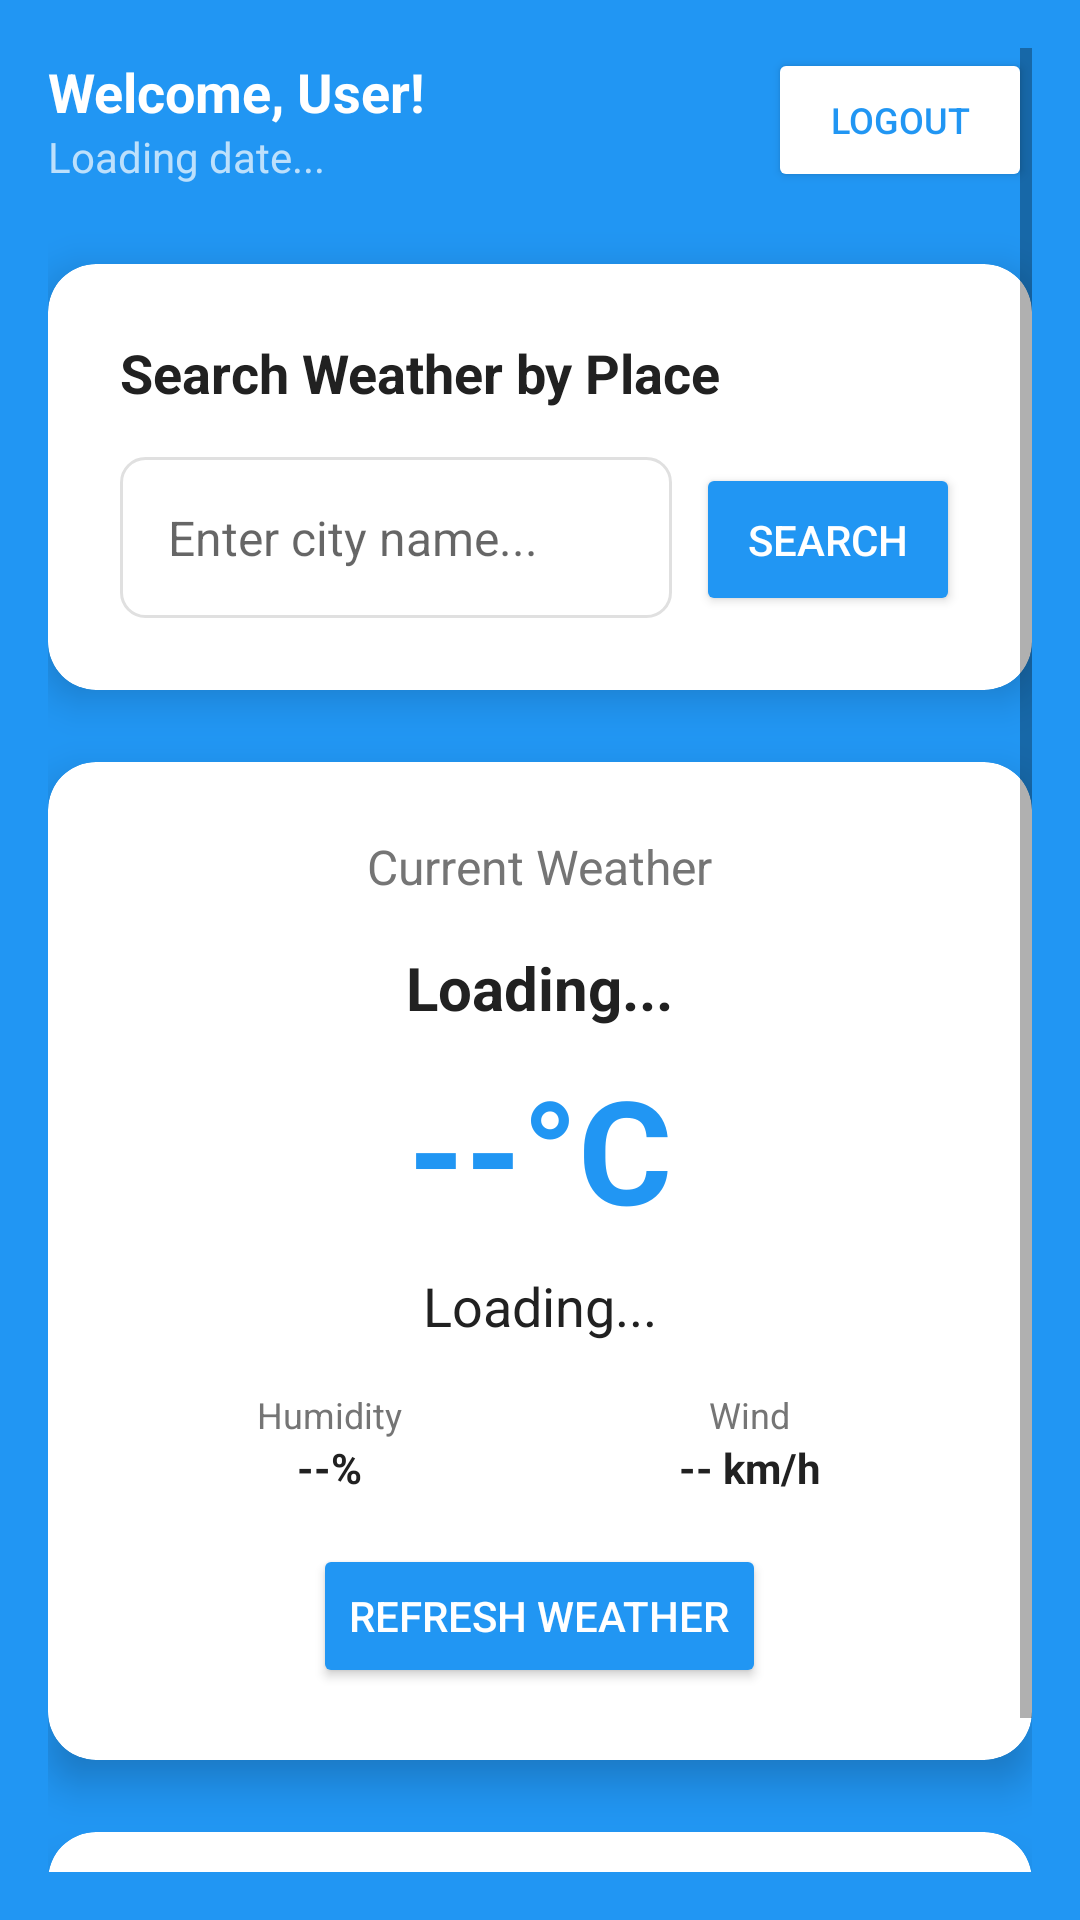

Write the Android layout XML for this screen, with the resource values it uses.
<!-- AndroidManifest.xml: application theme Theme.SAWeatherPlus -->
<!-- res/layout/activity_main.xml -->
<?xml version="1.0" encoding="utf-8"?>

<ScrollView xmlns:android="http://schemas.android.com/apk/res/android"
    xmlns:app="http://schemas.android.com/apk/res-auto"
    android:layout_width="match_parent"
    android:layout_height="match_parent"
    android:background="@color/primary_color"
    android:padding="16dp">

    <LinearLayout
        android:layout_width="match_parent"
        android:layout_height="wrap_content"
        android:orientation="vertical">

        
        <LinearLayout
            android:layout_width="match_parent"
            android:layout_height="wrap_content"
            android:orientation="horizontal"
            android:gravity="center_vertical"
            android:layout_marginBottom="24dp">

            <LinearLayout
                android:layout_width="0dp"
                android:layout_height="wrap_content"
                android:layout_weight="1"
                android:orientation="vertical">

                <TextView
                    android:id="@+id/tvWelcomeUser"
                    android:layout_width="wrap_content"
                    android:layout_height="wrap_content"
                    android:text="Welcome, User!"
                    android:textSize="18sp"
                    android:textColor="@color/white"
                    android:textStyle="bold" />

                <TextView
                    android:id="@+id/tvDate"
                    android:layout_width="wrap_content"
                    android:layout_height="wrap_content"
                    android:text="Loading date..."
                    android:textSize="14sp"
                    android:textColor="@color/white_alpha" />
            </LinearLayout>

            <Button
                android:id="@+id/btnLogout"
                android:layout_width="wrap_content"
                android:layout_height="wrap_content"
                android:text="Logout"
                android:backgroundTint="@color/white"
                android:textColor="@color/primary_color"
                android:textSize="12sp"
                android:padding="8dp" />
        </LinearLayout>

        
        <androidx.cardview.widget.CardView
            android:layout_width="match_parent"
            android:layout_height="wrap_content"
            android:layout_marginBottom="24dp"
            app:cardCornerRadius="16dp"
            app:cardElevation="8dp"
            app:cardBackgroundColor="@color/card_background">

            <LinearLayout
                android:layout_width="match_parent"
                android:layout_height="wrap_content"
                android:orientation="vertical"
                android:padding="24dp">

                <TextView
                    android:layout_width="wrap_content"
                    android:layout_height="wrap_content"
                    android:text="Search Weather by Place"
                    android:textSize="18sp"
                    android:textColor="@color/text_primary"
                    android:textStyle="bold"
                    android:layout_marginBottom="16dp" />

                <LinearLayout
                    android:layout_width="match_parent"
                    android:layout_height="wrap_content"
                    android:orientation="horizontal">

                    <EditText
                        android:id="@+id/etSearchPlace"
                        android:layout_width="0dp"
                        android:layout_height="wrap_content"
                        android:layout_weight="1"
                        android:hint="Enter city name..."
                        android:textSize="16sp"
                        android:padding="16dp"
                        android:background="@drawable/edittext_background"
                        android:layout_marginEnd="8dp" />

                    <Button
                        android:id="@+id/btnSearchPlace"
                        android:layout_width="wrap_content"
                        android:layout_height="wrap_content"
                        android:text="Search"
                        android:backgroundTint="@color/primary_color"
                        android:textColor="@color/white"
                        android:padding="16dp" />
                </LinearLayout>

            </LinearLayout>
        </androidx.cardview.widget.CardView>

        
        <androidx.cardview.widget.CardView
            android:layout_width="match_parent"
            android:layout_height="wrap_content"
            android:layout_marginBottom="24dp"
            app:cardCornerRadius="16dp"
            app:cardElevation="8dp"
            app:cardBackgroundColor="@color/card_background">

            <LinearLayout
                android:layout_width="match_parent"
                android:layout_height="wrap_content"
                android:orientation="vertical"
                android:padding="24dp">

                <ProgressBar
                    android:id="@+id/progressBar"
                    android:layout_width="wrap_content"
                    android:layout_height="wrap_content"
                    android:layout_gravity="center"
                    android:visibility="gone" />

                <TextView
                    android:layout_width="wrap_content"
                    android:layout_height="wrap_content"
                    android:text="Current Weather"
                    android:textSize="16sp"
                    android:textColor="@color/text_secondary"
                    android:layout_gravity="center"
                    android:layout_marginBottom="16dp" />

                <TextView
                    android:id="@+id/tvCityName"
                    android:layout_width="wrap_content"
                    android:layout_height="wrap_content"
                    android:text="Loading..."
                    android:textSize="20sp"
                    android:textColor="@color/text_primary"
                    android:textStyle="bold"
                    android:layout_gravity="center"
                    android:layout_marginBottom="8dp" />

                <TextView
                    android:id="@+id/tvTemperature"
                    android:layout_width="wrap_content"
                    android:layout_height="wrap_content"
                    android:text="--°C"
                    android:textSize="48sp"
                    android:textColor="@color/primary_color"
                    android:textStyle="bold"
                    android:layout_gravity="center"
                    android:layout_marginBottom="8dp" />

                <TextView
                    android:id="@+id/tvWeatherCondition"
                    android:layout_width="wrap_content"
                    android:layout_height="wrap_content"
                    android:text="Loading..."
                    android:textSize="18sp"
                    android:textColor="@color/text_primary"
                    android:layout_gravity="center"
                    android:layout_marginBottom="16dp" />

                
                <LinearLayout
                    android:layout_width="match_parent"
                    android:layout_height="wrap_content"
                    android:orientation="horizontal">

                    <LinearLayout
                        android:layout_width="0dp"
                        android:layout_height="wrap_content"
                        android:layout_weight="1"
                        android:orientation="vertical"
                        android:gravity="center">

                        <TextView
                            android:layout_width="wrap_content"
                            android:layout_height="wrap_content"
                            android:text="Humidity"
                            android:textSize="12sp"
                            android:textColor="@color/text_secondary" />

                        <TextView
                            android:id="@+id/tvHumidity"
                            android:layout_width="wrap_content"
                            android:layout_height="wrap_content"
                            android:text="--%"
                            android:textSize="14sp"
                            android:textColor="@color/text_primary"
                            android:textStyle="bold" />
                    </LinearLayout>

                    <LinearLayout
                        android:layout_width="0dp"
                        android:layout_height="wrap_content"
                        android:layout_weight="1"
                        android:orientation="vertical"
                        android:gravity="center">

                        <TextView
                            android:layout_width="wrap_content"
                            android:layout_height="wrap_content"
                            android:text="Wind"
                            android:textSize="12sp"
                            android:textColor="@color/text_secondary" />

                        <TextView
                            android:id="@+id/tvWind"
                            android:layout_width="wrap_content"
                            android:layout_height="wrap_content"
                            android:text="-- km/h"
                            android:textSize="14sp"
                            android:textColor="@color/text_primary"
                            android:textStyle="bold" />
                    </LinearLayout>
                </LinearLayout>

                <Button
                    android:id="@+id/btnRefreshWeather"
                    android:layout_width="wrap_content"
                    android:layout_height="wrap_content"
                    android:text="Refresh Weather"
                    android:layout_gravity="center"
                    android:layout_marginTop="16dp"
                    android:backgroundTint="@color/primary_color"
                    android:textColor="@color/white"
                    android:padding="12dp" />

            </LinearLayout>
        </androidx.cardview.widget.CardView>

        
        <androidx.cardview.widget.CardView
            android:layout_width="match_parent"
            android:layout_height="wrap_content"
            app:cardCornerRadius="16dp"
            app:cardElevation="8dp"
            app:cardBackgroundColor="@color/card_background">

            <LinearLayout
                android:layout_width="match_parent"
                android:layout_height="wrap_content"
                android:orientation="vertical"
                android:padding="24dp">

                <TextView
                    android:layout_width="wrap_content"
                    android:layout_height="wrap_content"
                    android:text="Recent Places"
                    android:textSize="18sp"
                    android:textColor="@color/text_primary"
                    android:textStyle="bold"
                    android:layout_marginBottom="16dp" />

                <LinearLayout
                    android:id="@+id/layoutRecentPlaces"
                    android:layout_width="match_parent"
                    android:layout_height="wrap_content"
                    android:orientation="vertical">

                    

                </LinearLayout>

            </LinearLayout>
        </androidx.cardview.widget.CardView>

    </LinearLayout>
</ScrollView>
<!-- resources referenced by this layout -->
<resources>
  <color name="card_background">#FFFFFFFF</color>
  <color name="primary_color">#2196F3</color>
  <color name="text_primary">#212121</color>
  <color name="text_secondary">#757575</color>
  <color name="white">#FFFFFFFF</color>
  <color name="white_alpha">#B3FFFFFF</color>
  <!-- drawable edittext_background (drawable) -->
  <?xml version="1.0" encoding="utf-8"?>
  
  <shape xmlns:android="http://schemas.android.com/apk/res/android">
      <solid android:color="#FFFFFF" />
      <stroke android:width="1dp" android:color="#E0E0E0" />
      <corners android:radius="8dp" />
      <padding android:left="8dp" android:top="8dp" android:right="8dp" android:bottom="8dp" />
  </shape>
  <style name="Theme.SAWeatherPlus" parent="Theme.MaterialComponents.DayNight.DarkActionBar">
          
          <item name="colorPrimary">@color/primary_color</item>
          <item name="colorPrimaryVariant">@color/primary_dark</item>
          <item name="colorOnPrimary">@color/white</item>
          
          <item name="colorSecondary">@color/accent_color</item>
          <item name="colorSecondaryVariant">@color/primary_dark</item>
          <item name="colorOnSecondary">@color/white</item>
          
          <item name="android:statusBarColor" tools:targetApi="l">?attr/colorPrimaryVariant</item>
          
      </style>
  <color name="primary_dark">#1976D2</color>
  <color name="accent_color">#03A9F4</color>
</resources>
